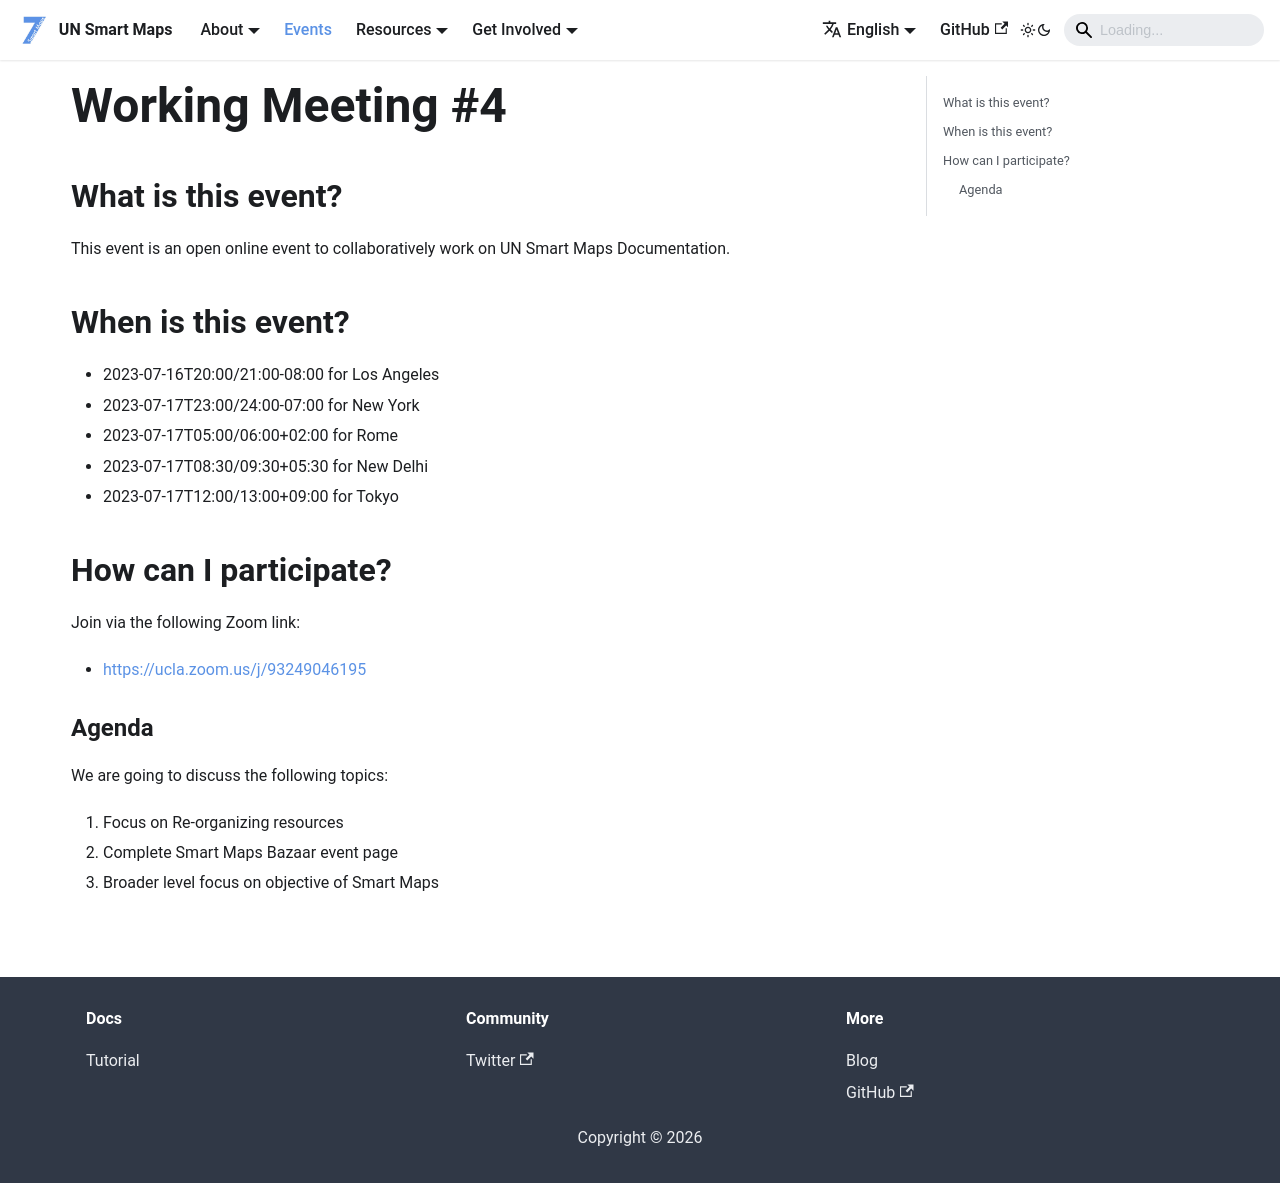

repository: UNopenGIS/smartmaps · page: events/2023-07-17.html · generator: docusaurus

# Working Meeting #4

## What is this event?

This event is an open online event to collaboratively work on UN Smart Maps Documentation.

## When is this event?

- 2023-07-16T20:00/21:00-08:00 for Los Angeles
- 2023-07-17T23:00/24:00-07:00 for New York
- 2023-07-17T05:00/06:00+02:00 for Rome
- 2023-07-17T08:30/09:30+05:30 for New Delhi
- 2023-07-17T12:00/13:00+09:00 for Tokyo
    
## How can I participate?

Join via the following Zoom link:

- https://ucla.zoom.us/j/93249046195

### Agenda

We are going to discuss the following topics:

1. Focus on Re-organizing resources
2. Complete Smart Maps Bazaar event page
3. Broader level focus on objective of Smart Maps
